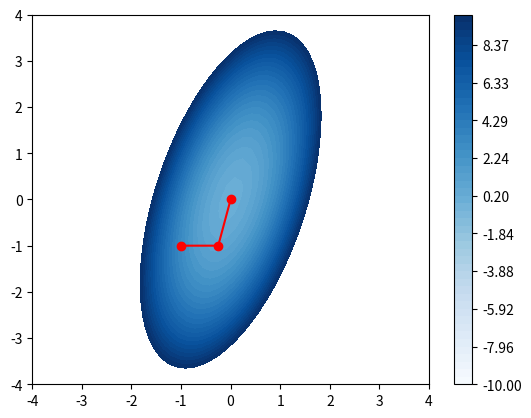

The matplotlib source for this figure:
import numpy as np
import matplotlib.pyplot as plt

def f1(x):
    return 4*x[0]**2 + x[1]**2 

def f2(x):
    return 4*x[0]**2 + x[1]**2 - 2*x[0]*x[1]

def grad_f1(x):
    grad = np.array([8*x[0], 2*x[1]])
    return grad

def grad_f2(x):
    grad = np.array([8*x[0] - 2*x[1], 2*x[1] - 2*x[0]])
    return grad 

def hessian_f1(x):
    """
    Hessian of the function f1(x) = 4*x[0]**2 + x[1]**2

    Parameters:
    x : ndarray
        Input vector

    Returns:
    hessian : ndarray
        Hessian matrix
    """
    hessian = np.array([[8, 0], [0, 2]])
    return hessian

def hessian_f2(x):
    """
    Hessian of the function f2(x) = 4*x[0]**2 + x[1]**2 - 2*x[0]*x[1]

    Parameters:
    x : ndarray
        Input vector

    Returns:
    hessian : ndarray
        Hessian matrix
    """
    hessian = np.array([[8, -2], [-2, 2]])
    return hessian

#######
# Define a function for doing conjugate gradient 
#######
def conjugate_gradient(f, grad_f, hessain_f, x0, tol = 1e-6):

    r = grad_f(x0)
    p0 = -r 
    k = 0
    p = p0
    x = x0 
    path = [x0]

    while np.linalg.norm(r) > tol :

        alpha = - (r.T @ p) / ( p.T @ hessain_f(x) @ p )

        x = x + alpha * p 

        r = grad_f(x) 

        beta = (r.T @ hessain_f(x) @ p) / (p.T @ hessain_f(x) @ p)

        p = -r + beta *p

        path.append(x)

        k = k + 1

    return x, k, path


#####
# Visualize the path now :- Verify that it converges in 2 steps
#####

x, k, path = conjugate_gradient(f2, grad_f2, hessian_f2, np.array([-1, -1]))
print(f"Minimum point for f2: {x}")


x = np.linspace(-4, 4, 50)
y = np.linspace(-4, 4, 50)
X, Y = np.meshgrid(x, y)
fig = plt.figure()
Z = f2([X, Y])
plt.contourf(X, Y, Z, levels = np.linspace(-10, 10, 50), cmap='Blues')
plt.colorbar()
path = np.array(path)
plt.plot(path[:, 0], path[:, 1], 'ro-')
plt.savefig('f2_conjugate_gradient.png')
plt.show()



#####
# Efficient Conjugate Gradient :- Algorithm 5.2 in text book 
####
def conjugate_gradient_efficient(f, grad_f, hessain_f, x0, tol = 1e-6):

    r = grad_f(x0)
    p0 = -r 
    k = 0
    p = p0
    x = x0 
    path = [x0]
    r_old = grad_f(x0)

    while np.linalg.norm(r_old) > tol :

        alpha = - (r.T @ r) / ( p.T @ hessain_f(x) @ p )

        x = x + alpha * p 

        r_new = r_old + alpha * hessain_f(x) @ p

        beta = (r_new.T @ r_new) / (r_old.T @ r_old)

        p = -r_new + beta *p

        path.append(x)

        k = k + 1

        r_old = r_new

    return x, k, path


### 37:00 :- Assgn details
### Cant be used if problem is not convex qaudratic problem

# Summary of course :- 45:00

# Be ready to derive an SR1 or SR2 update

# x, k, path = conjugate_gradient_efficient(f2, grad_f2, hessian_f2, np.array([-1, -1]))
# print(f"Minimum point for f2: {x}")


# x = np.linspace(-4, 4, 50)
# y = np.linspace(-4, 4, 50)
# X, Y = np.meshgrid(x, y)
# fig = plt.figure()
# Z = f2([X, Y])
# plt.contourf(X, Y, Z, levels = np.linspace(-10, 10, 50), cmap='Blues')
# plt.colorbar()
# path = np.array(path)
# plt.plot(path[:, 0], path[:, 1], 'ro-')
# plt.savefig('f2_conjugate_gradient_efficient.png')
# plt.show()